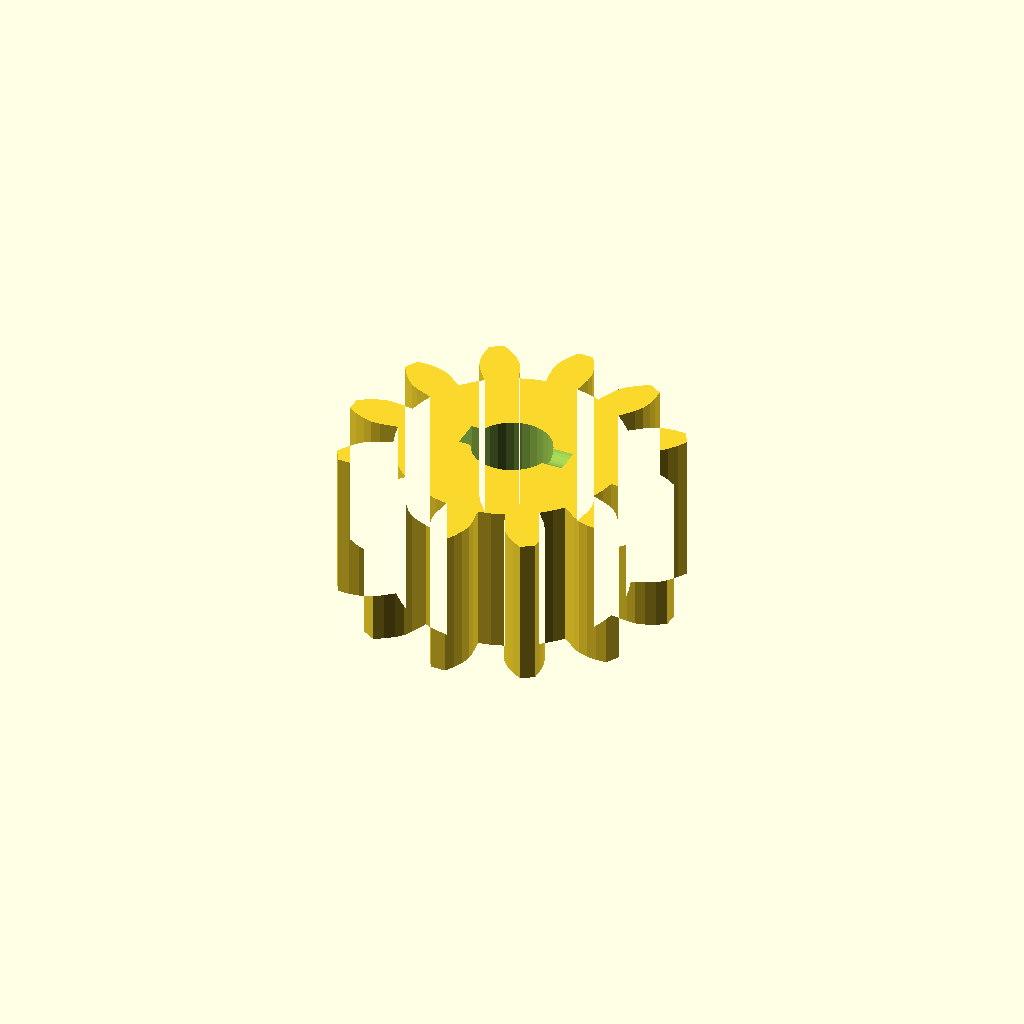
Cell 1 — every parameter at its default value.
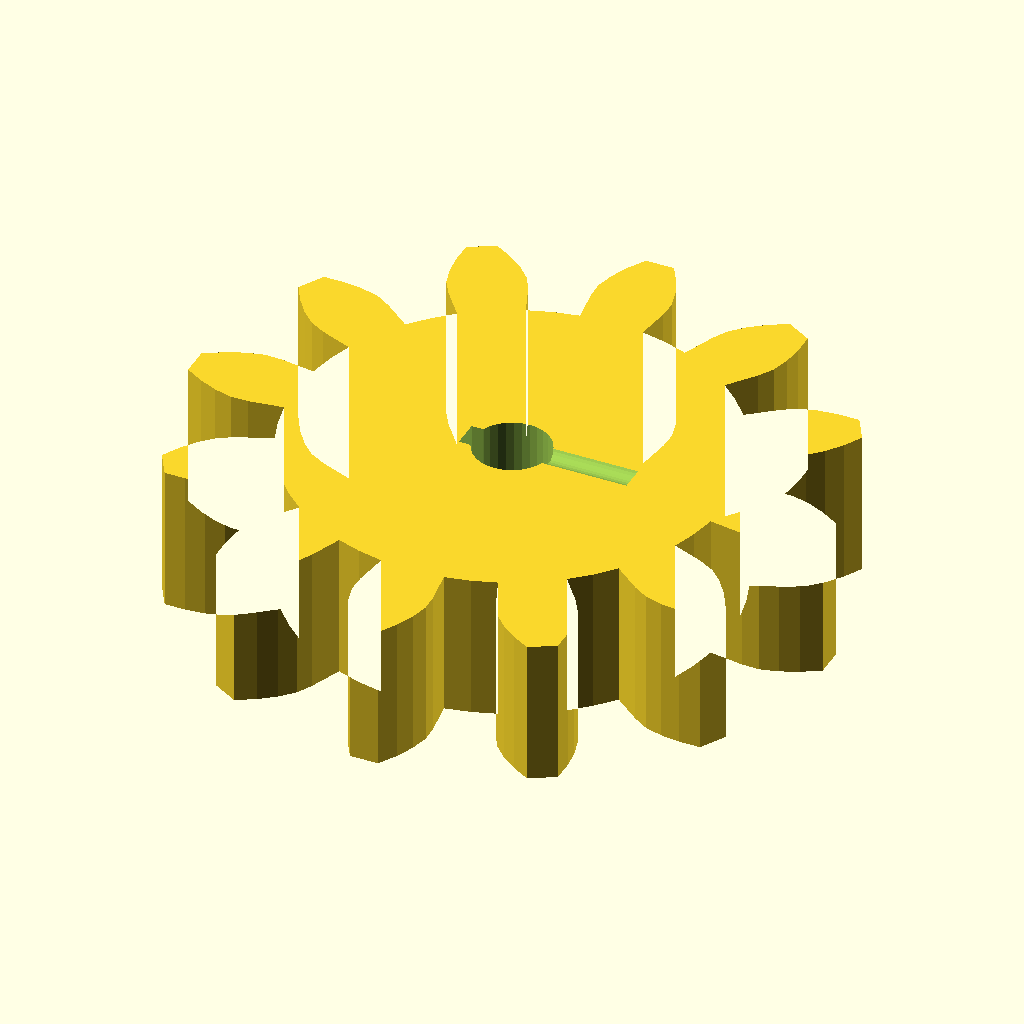
Cell 2: modul = 5 (everything else at default).
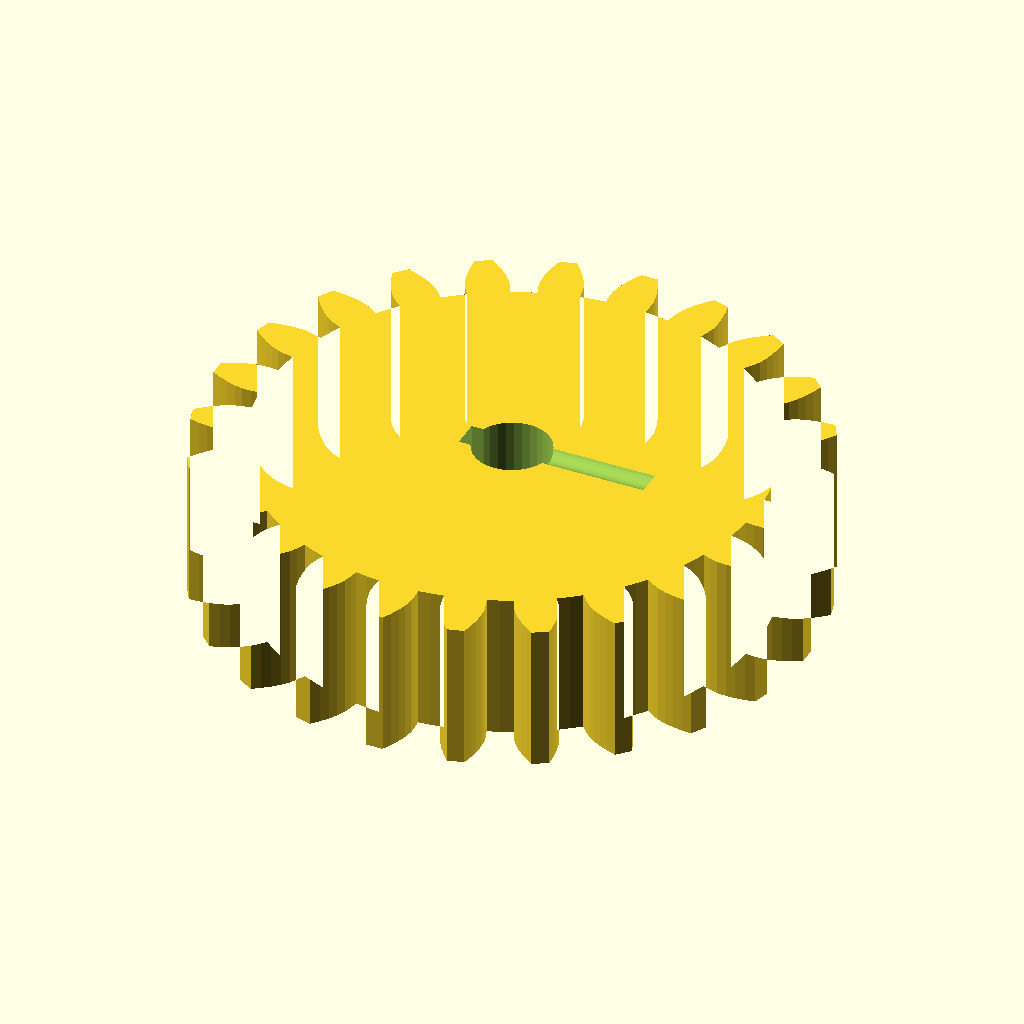
Cell 3: n_teeth = 24 (everything else at default).
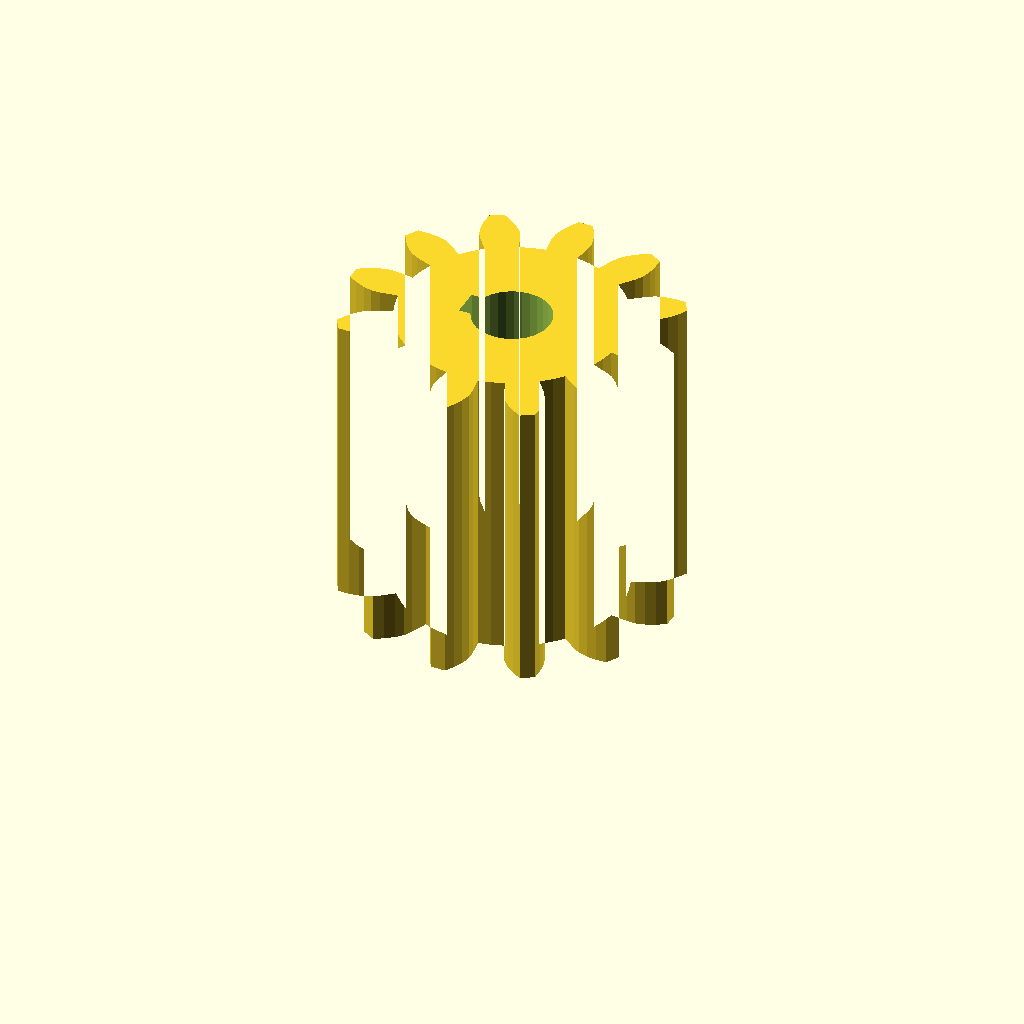
Cell 4: the same model with width = 32.
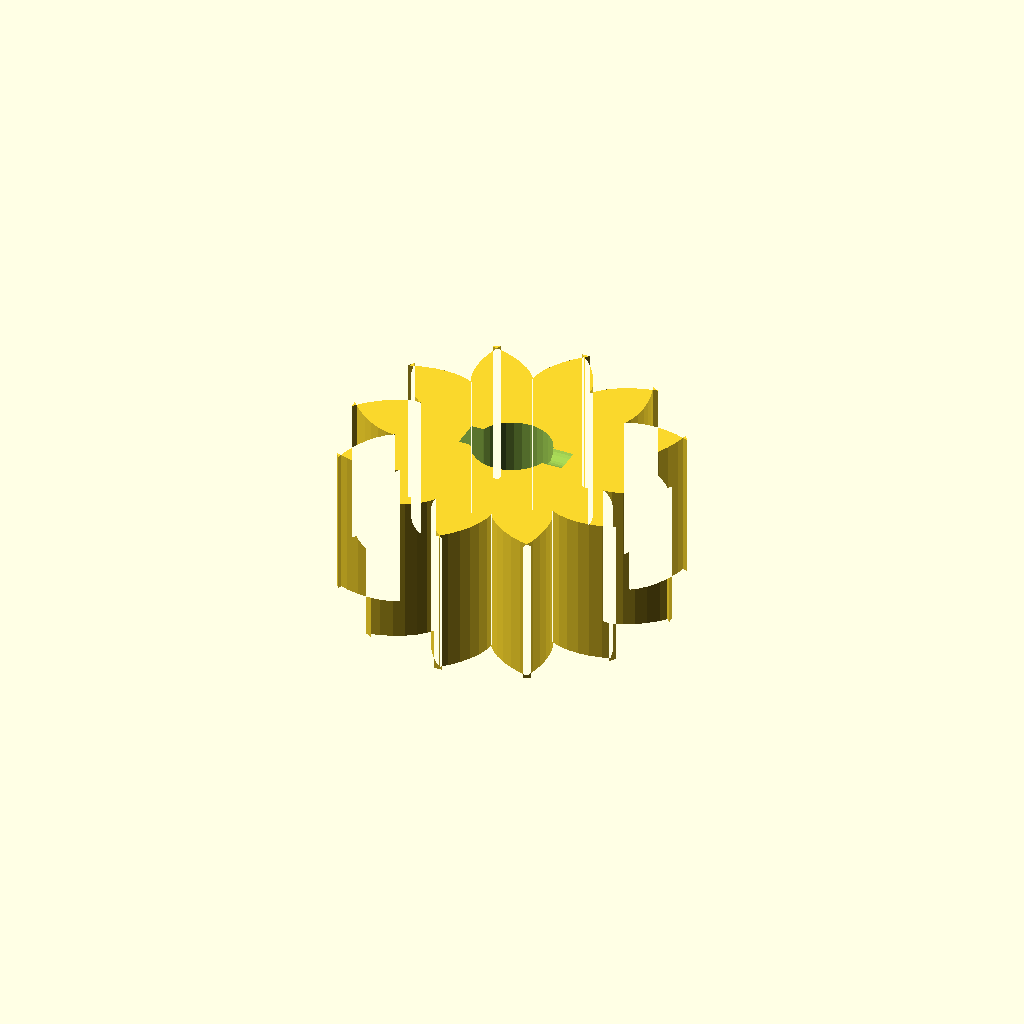
Cell 5: pa = 40 (everything else at default).
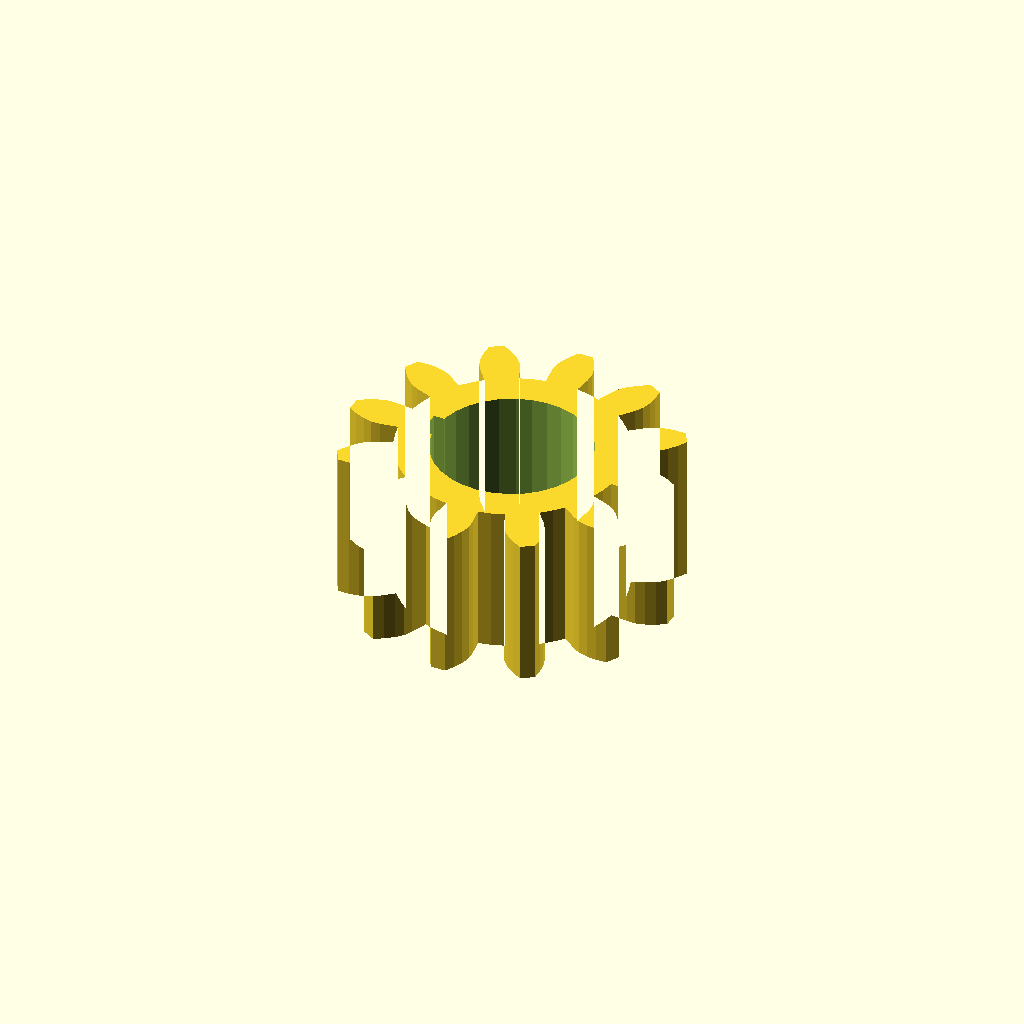
Cell 6 — shaft_d set to 16.62, the other parameters unchanged.
All cells are drawn from one camera (rotation 55°, 0°, 25°, orthographic, colour scheme Cornfield), so only the parameter changes between them.
OpenSCAD source file optional_data/data/gen2/spurgears/part_0027.scad:
$fn = 32;

// ----------------------------------------------------------------------
// Spur gear: m=2.5 z=12, 35 mm tip diameter x 16 mm
// ----------------------------------------------------------------------

// --- parameters (mm) ---
modul = 2.5;              // module
n_teeth = 12;             // number of teeth
width = 16;               // face width
pa = 20;                  // pressure angle, deg
shaft_d = 8.31;           // shaft bore
key_w = 3;                // keyway width
key_h = 1.4;              // keyway depth
set_d = 3.4;              // set screw tap hole
set_z = 17;               // set screw height

/* --- involute profile --- */
pitch_r = modul * n_teeth / 2;
base_r = pitch_r * cos(pa);
tip_r = pitch_r + modul;
root_r = pitch_r - 1.25 * modul;
flank_steps = 6;

function inv_deg(a) = (tan(a) - a * PI / 180) * 180 / PI;
function flank_r(i) = root_r + (tip_r - root_r) * i / flank_steps;
function half_angle(r) = 90 / n_teeth + inv_deg(pa) - inv_deg(acos(min(1, base_r / r)));
function tooth_pt(k, i, side) =
    let (r = flank_r(i), a = k * 360 / n_teeth + side * half_angle(r))
    [r * cos(a), r * sin(a)];

module tooth_profile() {
  polygon(points = [
    for (k = [0 : n_teeth - 1])
      each [
        for (i = [0 : flank_steps]) tooth_pt(k, i, -1),
        for (i = [flank_steps : -1 : 0]) tooth_pt(k, i, 1),
        let (ta = (k + 0.5) * 360 / n_teeth)
          [root_r * cos(ta), root_r * sin(ta)]
      ]
  ]);
}

module gear_disc() {
  linear_extrude(height = width) tooth_profile();
}

difference() {
  gear_disc();
  translate([0, 0, -1]) cylinder(h = width + 3, d = shaft_d);
  /* keyway on the bore */
  translate([-shaft_d / 2 - 1, -key_w / 2, -1]) cube([key_h + 1, key_w, width + 3]);
  /* set screw, drilled radially */
  translate([-1, 0, set_z]) rotate([0, 90, 0]) cylinder(h = (root_r * 0.6), d = set_d);
}
Parameter table extracted from the source (name, type, default, range or options):
modul: number, default 2.5
n_teeth: number, default 12
width: number, default 16
pa: number, default 20
shaft_d: number, default 8.31
key_w: number, default 3
key_h: number, default 1.4
set_d: number, default 3.4
set_z: number, default 17
flank_steps: number, default 6
